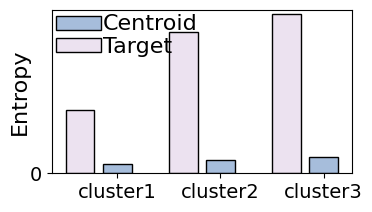

Python code for this plot:
import matplotlib.pyplot as plt
import numpy as np

mmd_results = {
    "cluster1": [
        0.02252357,  # with Gaussian
        0.151416525,  # with FakeSV (symmetric)
    ],
    "cluster2": [
        0.0329,  # with Gaussian
        0.337943,  # with FakeTT (symmetric)
    ],
    "cluster3": [
        0.038620,  # with Gaussian
        0.38103,  # with FakeSV (symmetric)
    ],
}

# Global font size settings
fontsize = 16
plt.rcParams.update({"font.size": fontsize})
plt.rcParams.update({"font.family": "Times New Roman"})

# Create figure with specified size
fig, ax = plt.subplots(figsize=(4, 2.4))

# Extract data for plotting
methods = list(mmd_results.keys())
values = [mmd_results[method] for method in methods]

# Set up bar positions
x = np.arange(len(methods))  # 控制 cluster1, 2, 3 之间更近

width = 0.28  # Width of bars (increased slightly)
spacing = 0.08  # Gap between bars within each group

# Better color scheme - using more visually appealing colors
# colors = ["#b2df8a", "#a6cee3", "#1f78b4"]  # Blue, Red, Green
colors = ["#ece2f0", "#a6bddb"]

# Create bars for each value within each method
bars1 = ax.bar(
    x - width - spacing,
    [val[1] for val in values],
    width,
    label="Target",
    color=colors[0],
    edgecolor="black",
    linewidth=1,
)
bars2 = ax.bar(
    x,
    [val[0] for val in values],
    width,
    label="Centroid",
    color=colors[1],
    edgecolor="black",
    linewidth=1,
)


# Set labels and formatting
# ax.set_xlabel("Methods", labelpad=0)
ax.set_ylabel("Entropy", labelpad=0)
ax.set_xticks(x)
ax.set_xticklabels(methods, fontsize=fontsize - 2)
ax.tick_params(axis="y", labelsize=fontsize - 2)

y_min, y_max = ax.get_ylim()
ax.set_ylim(0, 0.39)
ax.set_yticks(np.arange(0, 0.38, 0.6))

# # Add legend with specified parameters
# ax.legend(
#     loc="upper left",
#     handleheight=0.5,
#     labelspacing=0.1,
#     columnspacing=0.5,
#     borderpad=0.1,
#     handletextpad=0.1,
#     borderaxespad=0.1,
#     frameon=False,
#     # ncol=2
# )
handles, labels = ax.get_legend_handles_labels()
ax.legend(
    handles=[handles[1], handles[0]],  # ← 交换顺序
    labels=[labels[1], labels[0]],
    loc="upper left",
    handleheight=0.6,
    labelspacing=0.1,
    columnspacing=0.5,
    borderpad=0.1,
    handletextpad=0.1,
    borderaxespad=0.1,
    frameon=False
)

# Use tight layout and save
plt.tight_layout()
plt.savefig(r"F:\projects\one\huatu\retrieval_num\aaai\26hate\entropy\entropy_en2mm.pdf", bbox_inches="tight", pad_inches=0.0)
print("Saved figure to statis/fig/exp-pre-bar.pdf")
plt.show()